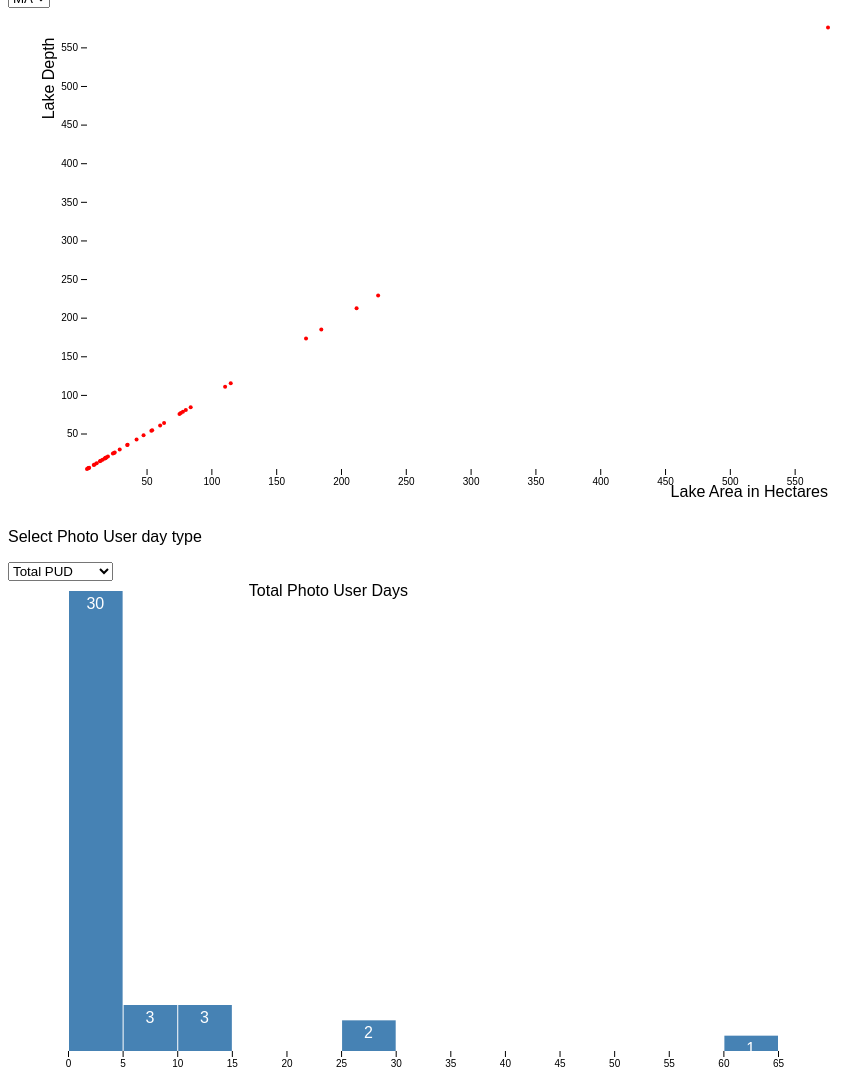
D3 v4 page, settled after 480 driven frames (8 s of simulated time); the page loaded 1 data file(s).


// ── FP6_viz1.js
//JS file for FPs

//read in csv data

// Various accessors that specify the four dimensions of data to visualize.
function x(d) {

	return parseFloat(d.lake_area_ha); } //area in hectares
	function y(d) {

		return parseFloat(d.lake_area_ha);
}  //what are the units?
//function radius(d) { return d.land_development; }
function color(d) { return d.state_name; }
//function key(d) { return d.name; }

// Chart dimensions.
var margin = {top: 19.5, right: 19.5, bottom: 19.5, left: 39.5},
width = 800 - margin.right,
height = 500 - margin.top - margin.bottom;
var xScale, yScale, xAxis, yAxis, svg;

function initScatter() {
	var svg = d3.select("body").select("div.scatterplot").append("svg")
				.attr("class", "scatter")
    			.attr("width", width + margin.left + margin.right)
    			.attr("height", height + margin.top + margin.bottom)
  				.append("g")
    			.attr("transform", "translate(" + margin.left + "," + margin.top + ")");
	d3.csv("LagosDepthAreaSubset.csv", function(d) {
		//var data = d.filter( function(d) { (d.lake_area_ha != "NA") && (d.maxdepth != "NA");});
		xScale = d3.scaleLinear().domain([d3.min(d, function(d) {return parseFloat(d.lake_area_ha);}),
			d3.max(d, function(d) {return parseFloat(d.lake_area_ha);})]).range([margin.left, width]);
		yScale = d3.scaleLinear().domain([d3.min(d, function(d) {return parseFloat(d.lake_area_ha);}),
			d3.max(d, function(d) {return parseFloat(d.lake_area_ha);})]).range([height - margin.bottom, 0]);

		svg.selectAll("circle")
		   .data(d)
		   .enter()
		   .append("circle")
		   .attr("cx", function(d) { return xScale(x(d));})
		   .attr("cy", function(d) { return yScale(y(d));})
		   .attr("r", 2)
		   .attr("fill", "red");//function(d) {return color(d);});

		xAxis = d3.axisBottom()
				  .scale(xScale);
		yAxis = d3.axisLeft()
				  .scale(yScale);
		svg.append("g")
		   .attr("class", "x axis")
		   .attr("transform", "translate(0," + (height - margin.bottom) + ")")
		   .call(xAxis);
		svg.append("g")
		   .attr("class", "y axis")
		   .attr("transform", "translate(" + margin.left + ",0)")
		   .call(yAxis);

        // Add an x-axis label.
      	svg.append("text")
           .attr("class", "x label")
           .attr("text-anchor", "end")
           .attr("x", width)
           .attr("y", height + 8)
           .text("Lake Area in Hectares");

		// Add a y-axis label.
		svg.append("text")
		   .attr("class", "y label")
		   .attr("text-anchor", "end")
		   .attr("y", 6)
		   .attr("x", -10)
		   .attr("transform", "rotate(-90)")
		   .text("Lake Depth");
    		//radiusScale = d3.scale.sqrt().domain([0, 5e8]).range([0, 40]),
    		//colorScale = d3.scale.category10();
    	});

}

function initHistogram() {

	var margin = {top: 10, right: 30, bottom: 30, left: 30},
    width = 800 - margin.left - margin.right,
    height = 500 - margin.top - margin.bottom;

	d3.csv("LagosDepthAreaSubset.csv", function(error, data) {
  		if (error) throw error;
		var xScale = d3.scaleLinear().domain([d3.min(data, function(d) {return parseInt(d.totalpud);}),
			d3.max(data, function(d) {return parseInt(d.totalpud);})]).range([margin.left, width]);

		var yScale = d3.scaleLinear().range([height, 0]);

		var histogram = d3.histogram()
    				  .value(function(d) { return d.totalpud; })
    				  .domain(xScale.domain())
    				  .thresholds(15);
    				  //.thresholds(x.ticks(d3.timeWeek));

		var svg = d3.select("body").select("div.histo").append("svg")
				.attr("class", "histogram")
    			.attr("width", width + margin.left + margin.right)
    			.attr("height", height + margin.top + margin.bottom)
  				.append("g")
    			.attr("transform", "translate(" + margin.left + "," + margin.top + ")");

	svg.append("g")
    	.attr("class", "axis axis--x")
    	.attr("transform", "translate(0," + height + ")")
    	.call(d3.axisBottom(xScale));

  		var bins = histogram(data);

  		yScale.domain([0, d3.max(bins, function(d) { return d.length; })]);

  		var bar = svg.selectAll(".bar")
      				.data(bins)
    				.enter().append("g")
      				.attr("class", "bar")
     				.attr("transform", function(d) { return "translate(" + xScale(d.x0) + "," + yScale(d.length) + ")"; });

  		bar.append("rect")
      	   .attr("x", 1)
      	   .attr("fill", "steelblue")
           .attr("width", function(d) { return xScale(d.x1) - xScale(d.x0) - 1; })
           .attr("height", function(d) { return height - yScale(d.length); });

  		bar.append("text")
           .attr("dy", ".75em")
           .attr("y", 6)
           .attr("x", function(d) { return (xScale(d.x1) - xScale(d.x0)) / 2; })
           .attr("text-anchor", "middle")
           .attr("fill", "white")
           .text(function(d) {
           		if (d.length == 0) {
           			return "";
           		} else {
           			return d.length;
           		}});
        // Add an x-axis label.
      	svg.append("text")
           .attr("class", "x label")
           .attr("text-anchor", "end")
           .attr("x", width/2)
           .attr("y", 5)
           .text("Total Photo User Days");

	});
}


function makeSVG() {
	var svg = d3.select("body").select("div.scatterplot")
	.append("svg")
	.attr("width", width + margin.left + margin.right)
	.attr("height", height + margin.top + margin.bottom)
	.append("g")
	.attr("transform", "translate(" + margin.left + "," + margin.top + ")");
	return svg;
}

initScatter();
initHistogram();


### data: LagosDepthAreaSubset.csv
id, lagoslakeid, summerpud, totalpud, nhd_lat, nhd_long, lake_area_ha, lagosname1, meandepth, maxdepth
1, 1, 7, 28, 42.55, -73.17, 114.9, CHESHIRE RESERVOIR, NA, 2.7
2, 2, 1, 1, 42.18, -73.05, 24.87, BENTON POND, NA, 6.1
3, 3, 1, 10, 42.53, -73.19, 75.41, CHESHIRE RESERVOIR, NA, 1.8
4, 4, 7, 11, 42.45, -71.14, 9.256, WEDGE POND, NA, 5.2
5, 5, 0, 1, 42.6, -70.82, 14, BECK POND, NA, 3.4
6, 6, 0, 0, 42.14, -72.12, 80.29, ALUM POND, 7, 13.7
7, 7, 0, 0, 42.7, -71, 24.03, BALDPATE POND, 5.2, 12.5
8, 8, 10, 12, 42.62, -72.37, 17.98, LAUREL LAKE, 4.6, 9.8
9, 9, 2, 2, 42.05, -72.75, 18.63, CONGAMOND LAKES, NA, 12.2
26474, 65913, 1, 1, 45.9, -95.43, 20.19, LOTTIE (TAYLOR), NA, 9.4
26476, 65915, 0, 0, 45.09, -93.68, 16.08, HAFFTEN, NA, 13.4
26118, 64791, 40, 65, 44.18, -73.97, 11.51, HEART LAKE, 5.1, 16.8
26136, 64909, 0, 0, 47.12, -95.37, 78.07, BASS, NA, 8.534
26493, 65948, 0, 0, 45.08, -94.79, 35.08, CARRIE, NA, 7.925
26498, 65957, 0, 0, 46.87, -94.86, 184.8, FOURTH CROW WING, NA, 3
26501, 65963, 0, 0, 45.47, -94.31, 5.326, UNNAMED, NA, 1
26516, 65989, 0, 0, 46.47, -94.26, 76.41, LITTLE HUBERT, NA, 12.5
26521, 66001, 5, 7, 46.94, -94.19, 575.7, LITTLE BOY, NA, 21.9
26523, 66005, 8, 27, 44.84, -93.45, 63.52, STARING, 2.1, 4.9
26600, 66241, 0, 0, 46.66, -96.08, 173, TAMARAC, NA, 3.4
26624, 66286, 0, 0, 48.06, -90.85, 14.63, MISSING LINK, NA, 7.6
26626, 66295, 0, 0, 47.62, -91.56, 110.6, SOUTH MCDOUGAL, NA, 1
26627, 66297, 0, 0, 48.06, -90.95, 29.29, FERN, NA, 19.81
26629, 66300, 6, 6, 48.01, -91.31, 60.47, JORDAN, NA, 20.12
26632, 66305, 0, 0, 47.95, -92.14, 25.44, SCHLAMM (SCHLAM), NA, 1.829
26636, 66336, 1, 1, 40.49, -93.55, 18.86, Marie, NA, 15.4
26637, 66340, 0, 0, 40.06, -94.51, 9.865, King City East, NA, 10.5
26644, 66367, 0, 0, 38.97, -93.98, 35.39, Odessa lower, NA, 14.5
26667, 66444, 0, 0, 43.25, -72.36, 5.717, HALL POND, 0.8, 1.6
26736, 66615, 0, 0, 47.33, -92.33, 54.34, SECTION FOURTEEN, NA, 7.6
26837, 66976, 0, 0, 47.57, -93.45, 53.7, SAWYER, NA, 1.5
26840, 66981, 0, 0, 46.82, -94.39, 212, HATTIE, NA, 9.144
26847, 67008, 0, 0, 44.85, -93.69, 17.79, CARL KREY, NA, 4.5
26852, 67016, 6, 6, 47.03, -95.2, 228.7, TWO INLETS, NA, 18.3
26853, 67017, 0, 1, 46.69, -92.88, 42.29, ISLAND (NORTH BAY), NA, 7.6
26866, 67044, 0, 0, 46.17, -95.72, 84.05, MIDDLE, NA, 17.1
26870, 67054, 0, 0, 44.72, -93.77, 47.7, MARIA, NA, 1.006
26938, 67262, 0, 0, 45.77, -96.08, 4.053, UNNAMED, NA, 1
26943, 67271, 0, 0, 47.25, -95.47, 4.893, UNNAMED, NA, 1.7